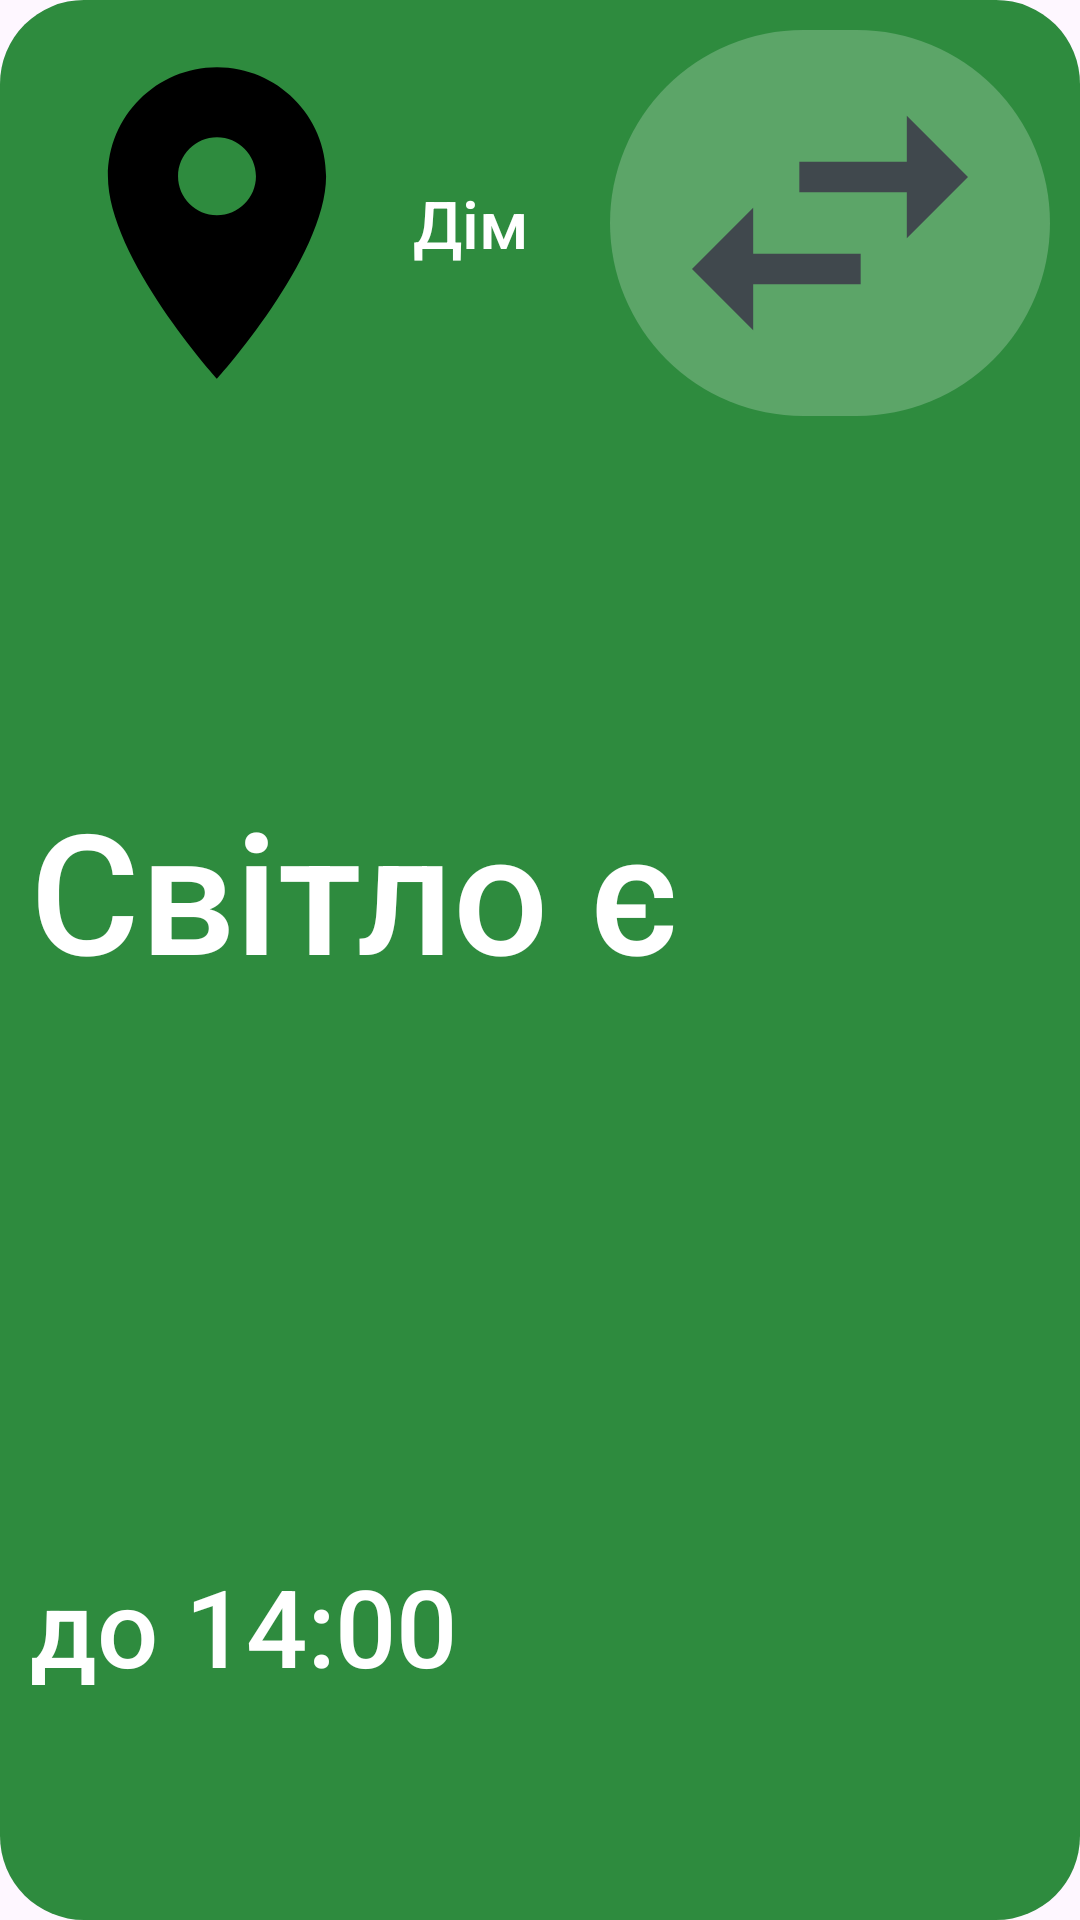

Here is an Android app screen rendered from its layout file. Give the layout XML and the strings, colors and styles it references.
<!-- AndroidManifest.xml: application theme AppTheme -->
<!-- res/layout/widget_small_large.xml -->
<?xml version="1.0" encoding="utf-8"?>
<LinearLayout xmlns:android="http://schemas.android.com/apk/res/android"
    android:id="@+id/w_root"
    android:layout_width="match_parent"
    android:layout_height="match_parent"
    android:background="@drawable/wbg_on"
    android:orientation="vertical"
    android:padding="10dp">

    <LinearLayout
        android:id="@+id/w_header"
        android:layout_width="match_parent"
        android:layout_height="0dp"
        android:layout_weight="2.2"
        android:gravity="center_vertical"
        android:orientation="horizontal">

        <ImageView
            android:id="@+id/w_pin"
            android:layout_width="wrap_content"
            android:layout_height="match_parent"
            android:adjustViewBounds="true"
            android:contentDescription="@null"
            android:paddingTop="2dp"
            android:paddingBottom="2dp"
            android:src="@drawable/ic_place" />

        <TextView
            android:id="@+id/w_address"
            android:layout_width="0dp"
            android:layout_height="match_parent"
            android:layout_marginStart="3dp"
            android:layout_weight="1"
            android:autoSizeMaxTextSize="22dp"
            android:autoSizeMinTextSize="9dp"
            android:autoSizeStepGranularity="1dp"
            android:autoSizeTextType="uniform"
            android:fontFamily="sans-serif-medium"
            android:gravity="center_vertical"
            android:maxLines="1"
            android:text="Дім"
            android:textColor="#FFFFFFFF" />

        <ImageView
            android:id="@+id/w_switch"
            android:layout_width="wrap_content"
            android:layout_height="match_parent"
            android:layout_marginStart="6dp"
            android:adjustViewBounds="true"
            android:background="@drawable/switch_pill_light"
            android:contentDescription="Інша адреса"
            android:paddingStart="12dp"
            android:paddingTop="3dp"
            android:paddingEnd="12dp"
            android:paddingBottom="3dp"
            android:src="@drawable/ic_swap" />
    </LinearLayout>

    <TextView
        android:id="@+id/w_status"
        android:layout_width="match_parent"
        android:layout_height="0dp"
        android:layout_weight="5.4"
        android:autoSizeMaxTextSize="56dp"
        android:autoSizeMinTextSize="11dp"
        android:autoSizeStepGranularity="1dp"
        android:autoSizeTextType="uniform"
        android:fontFamily="sans-serif-medium"
        android:gravity="center_vertical|start"
        android:maxLines="2"
        android:text="Світло є"
        android:textColor="#FFFFFFFF" />

    <TextView
        android:id="@+id/w_detail"
        android:layout_width="match_parent"
        android:layout_height="0dp"
        android:layout_weight="3"
        android:autoSizeMaxTextSize="36dp"
        android:autoSizeMinTextSize="10dp"
        android:autoSizeStepGranularity="1dp"
        android:autoSizeTextType="uniform"
        android:fontFamily="sans-serif-medium"
        android:gravity="center_vertical|start"
        android:maxLines="1"
        android:text="до 14:00"
        android:textColor="#FFFFFFFF" />
</LinearLayout>
<!-- resources referenced by this layout -->
<resources>
  <!-- drawable ic_place (drawable) -->
  <?xml version="1.0" encoding="utf-8"?>
  <vector xmlns:android="http://schemas.android.com/apk/res/android"
      android:width="24dp"
      android:height="24dp"
      android:viewportWidth="24"
      android:viewportHeight="24">
      <path android:fillColor="#FF000000" android:pathData="M12,2C8.13,2 5,5.13 5,9c0,5.25 7,13 7,13s7,-7.75 7,-13c0,-3.87 -3.13,-7 -7,-7zM12,11.5c-1.38,0 -2.5,-1.12 -2.5,-2.5s1.12,-2.5 2.5,-2.5 2.5,1.12 2.5,2.5 -1.12,2.5 -2.5,2.5z" />
  </vector>
  <!-- drawable ic_swap (drawable) -->
  <?xml version="1.0" encoding="utf-8"?>
  <vector xmlns:android="http://schemas.android.com/apk/res/android"
      android:width="24dp"
      android:height="24dp"
      android:viewportWidth="24"
      android:viewportHeight="24">
      <path android:fillColor="@color/widget_sub" android:pathData="M6.99,11L3,15l3.99,4v-3H14v-2H6.99v-3zM21,9l-3.99,-4v3H10v2h7.01v3L21,9z" />
  </vector>
  <!-- drawable switch_pill_light (drawable) -->
  <?xml version="1.0" encoding="utf-8"?>
  <shape xmlns:android="http://schemas.android.com/apk/res/android" android:shape="rectangle">
      <solid android:color="#38FFFFFF" />
      <corners android:radius="100dp" />
  </shape>
  <!-- drawable wbg_on (drawable) -->
  <?xml version="1.0" encoding="utf-8"?>
  <shape xmlns:android="http://schemas.android.com/apk/res/android" android:shape="rectangle">
      <solid android:color="@color/st_on_container" />
      <corners android:radius="26dp" />
  </shape>
  <style name="AppTheme" parent="Theme.Material3.DayNight.NoActionBar">
          <item name="android:statusBarColor">?attr/colorSurface</item>
          <item name="android:windowLightStatusBar">@bool/light_bars</item>
      </style>
  <color name="widget_sub">#44474F</color>
  <color name="st_on_container">#2E8B3E</color>
</resources>
